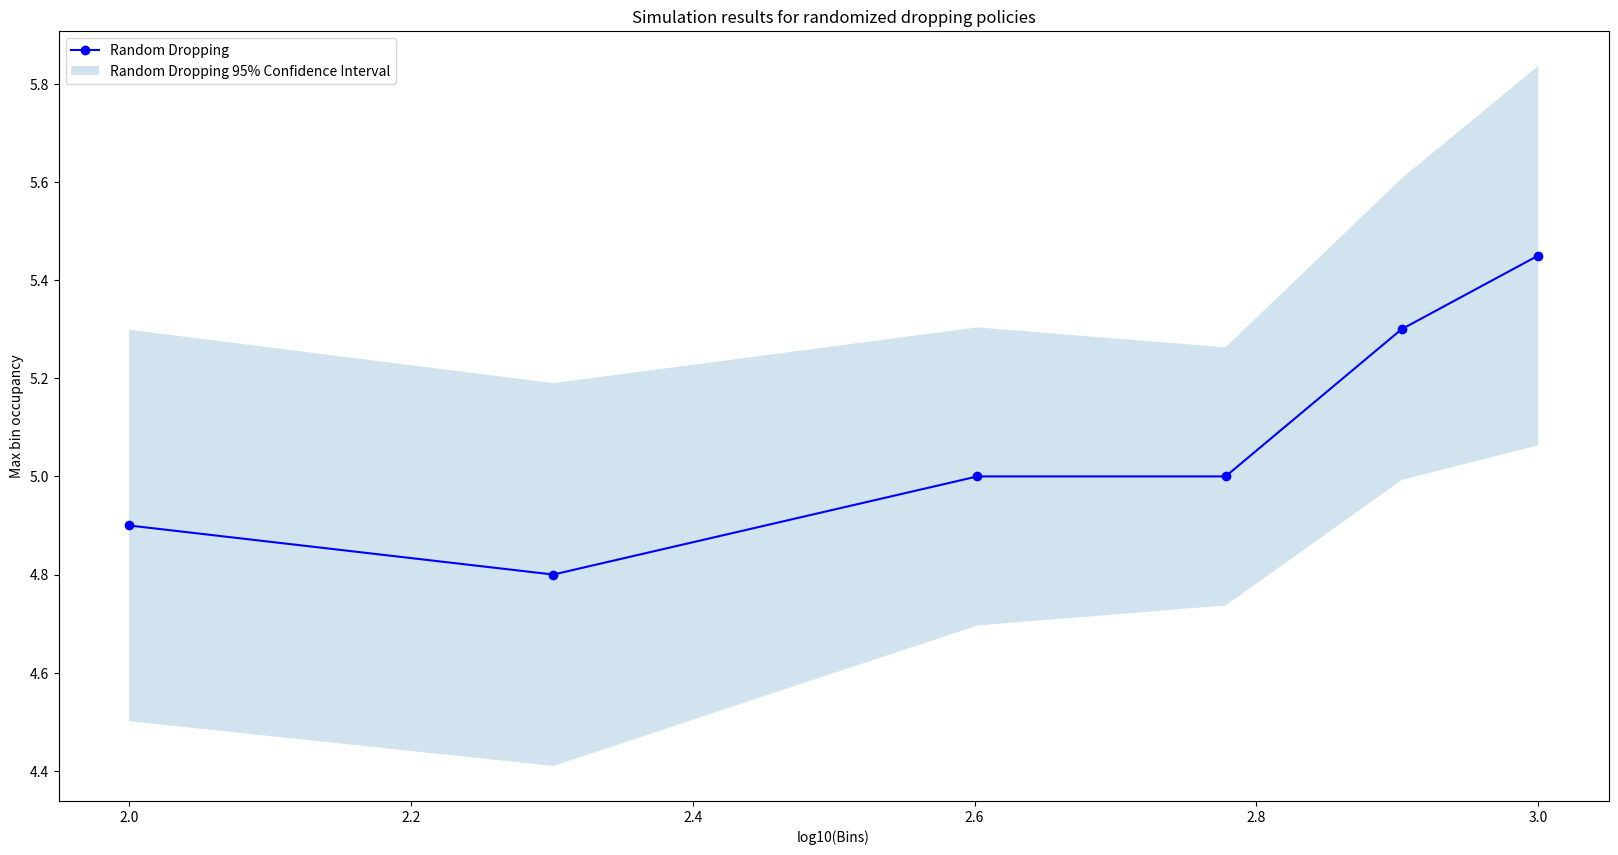
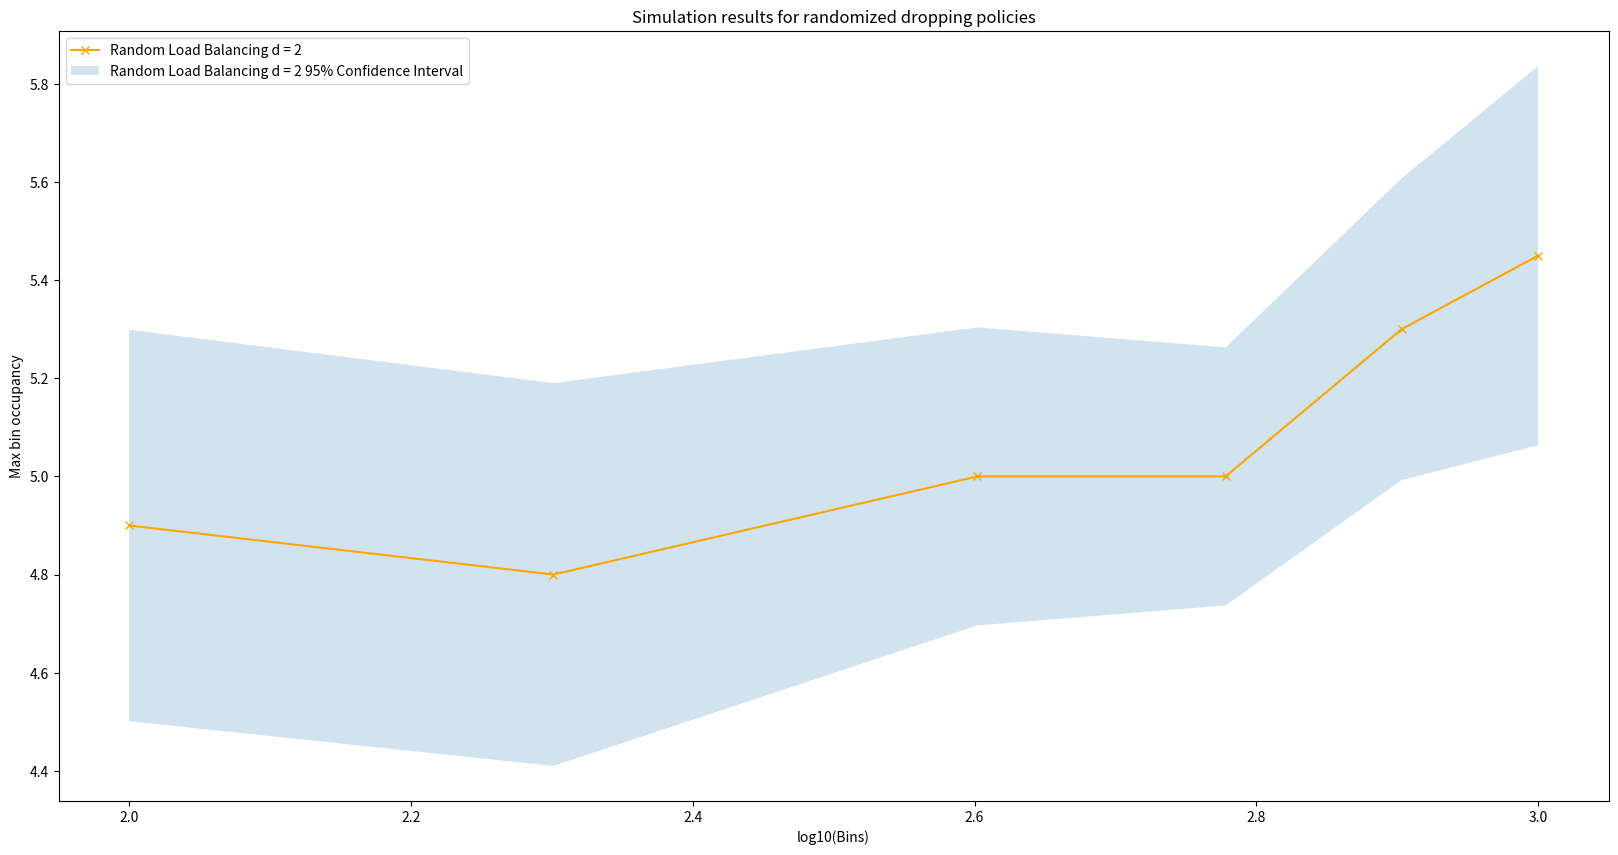
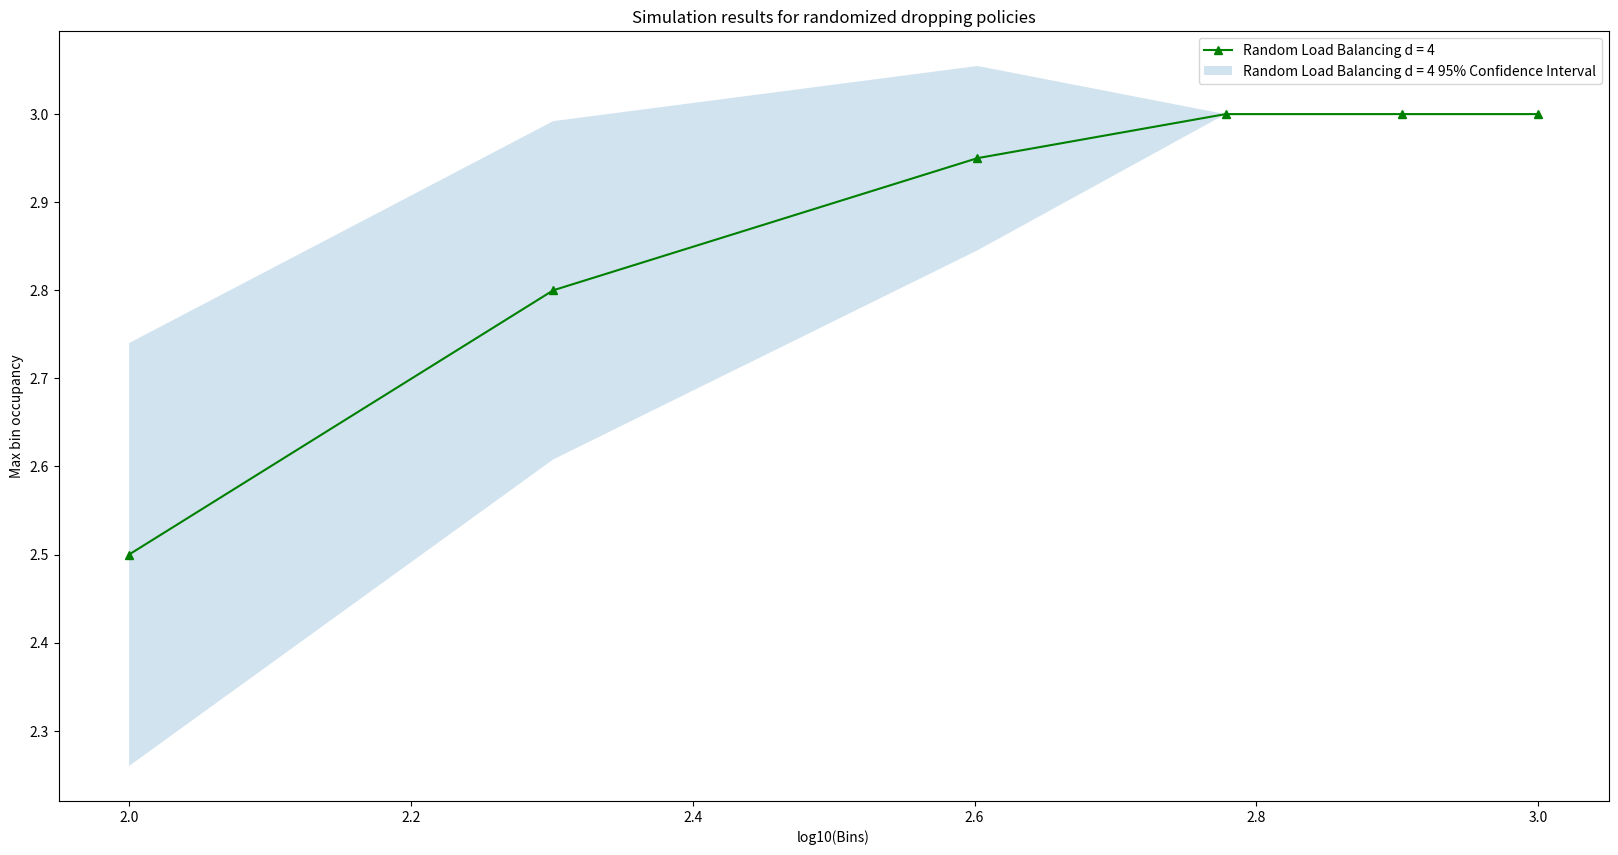

These charts were generated, in order, by the following Python code:
import numpy as np
import pandas as pd
from scipy.stats import uniform # to create uniform continuous random variables
import math
from datetime import datetime
import time 
from scipy.stats import t # to create Student’s t continuous random variables
import matplotlib.pyplot as plt 
import seaborn as sns





def random_dropping (n, trials,d):
    #d = 0 -> random

    
    if d == 0:
        results = np.zeros(trials, ) #to have empty bin as the number of 
        for r in range(trials):
            bins = np.zeros(n,)
            for b in range(n):
                index = np.random.randint(low = 0, high = n, size = 1)
                bins[index] = bins[index] + 1
                results[r] = max(bins)

        avg = np.average(results)
        std = np.std(results, ddof=1)
        if std!=0:
            confInt = t.interval(0.95, trials-1, avg, std/math.sqrt(trials))

        else:
            confInt = (avg,avg)

        return avg, confInt
    
    elif d == 1  or d == 2 :
        results = np.zeros(trials, )
        for r in range(trials):
            bins = np.zeros(n,)
            for b in range(n):
                indexes = np.random.randint(low = 0, high = n, size = d)
                minB = bins[indexes[0]]
                minIdx = indexes[0]
                for i in range(d):
                    if minB > bins[indexes[i]]:
                        minIdx = indexes[i]
                        minB = bins[indexes[i]]
                bins[minIdx] = bins[minIdx] + 1
            results[r] = max(bins)

        avg = np.average(results)
        std = np.std(results, ddof=1)
        if std!=0:
            confInt = t.interval(0.95, trials-1, avg, std/math.sqrt(trials))
        else:
            confInt = (avg,avg)
        return avg, confInt




#we perform all the simulations since we need to compare them in a plot


#Input parameters
bins = [100, 200, 400, 600, 800, 1000] # number of bins 
trials = 20 #the number of times the simulations happens 
seed = 1886


#Simulations for Random Dropping
avgs = []
confInts = []
np.random.seed(seed) 
for b in bins:
    avg, confInt= random_dropping(b, trials,0)
    avgs.append(avg)
    confInts.append(confInt)
#Output parameters
avgs = np.array(avgs)
confInts = np.array(confInts)


#Simulations for d = 2
avgs2 = []
confInts2 = []
np.random.seed(seed)
for b in bins:
    avg, confInt = random_dropping(b, trials,1 )
    avgs2.append(avg)
    confInts2.append(confInt)
#Output parameters
avgs2 = np.array(avgs2)
confInts2 = np.array(confInts2)



#Simulations for Random Load Balancing with d = 4
avgs4 = []
confInts4 = []
np.random.seed(seed)
for b in bins:
    avg, confInt = random_dropping(b, trials,2 )
    avgs4.append(avg)
    confInts4.append(confInt)
#Output parameters
avgs4 = np.array(avgs4)
confInts4 = np.array(confInts4)





#visualization for random dropping
fig, ax = plt.subplots(figsize=(20,10))
ax.plot(np.log10(bins), avgs, color = 'b', marker = 'o', label = 'Random Dropping')
ax.fill_between(np.log10(bins), confInts[:,0], confInts[:,1],alpha = 0.2, label = 'Random Dropping 95% Confidence Interval')
ax.legend()
plt.xlabel('log10(Bins)')
plt.title('Simulation results for randomized dropping policies')
plt.ylabel('Max bin occupancy')
plt.show()


#visualization for d=2

fig, ax = plt.subplots(figsize=(20,10))
ax.plot(np.log10(bins), avgs2, color = 'orange', marker = 'x', label = 'Random Load Balancing d = 2')
ax.fill_between(np.log10(bins), confInts2[:,0], confInts2[:,1],alpha = 0.2, label = 'Random Load Balancing d = 2 95% Confidence Interval')
ax.legend()
plt.xlabel('log10(Bins)')
plt.title('Simulation results for randomized dropping policies')
plt.ylabel('Max bin occupancy')
plt.show()


#visualization for d=4

fig, ax = plt.subplots(figsize=(20,10))
ax.plot(np.log10(bins), avgs4, color = 'g', marker = '^', label = 'Random Load Balancing d = 4')
ax.fill_between(np.log10(bins), confInts4[:,0], confInts4[:,1],alpha = 0.2, label = 'Random Load Balancing d = 4 95% Confidence Interval')
ax.legend()
plt.xlabel('log10(Bins)')
plt.title('Simulation results for randomized dropping policies')
plt.ylabel('Max bin occupancy')
plt.show()
